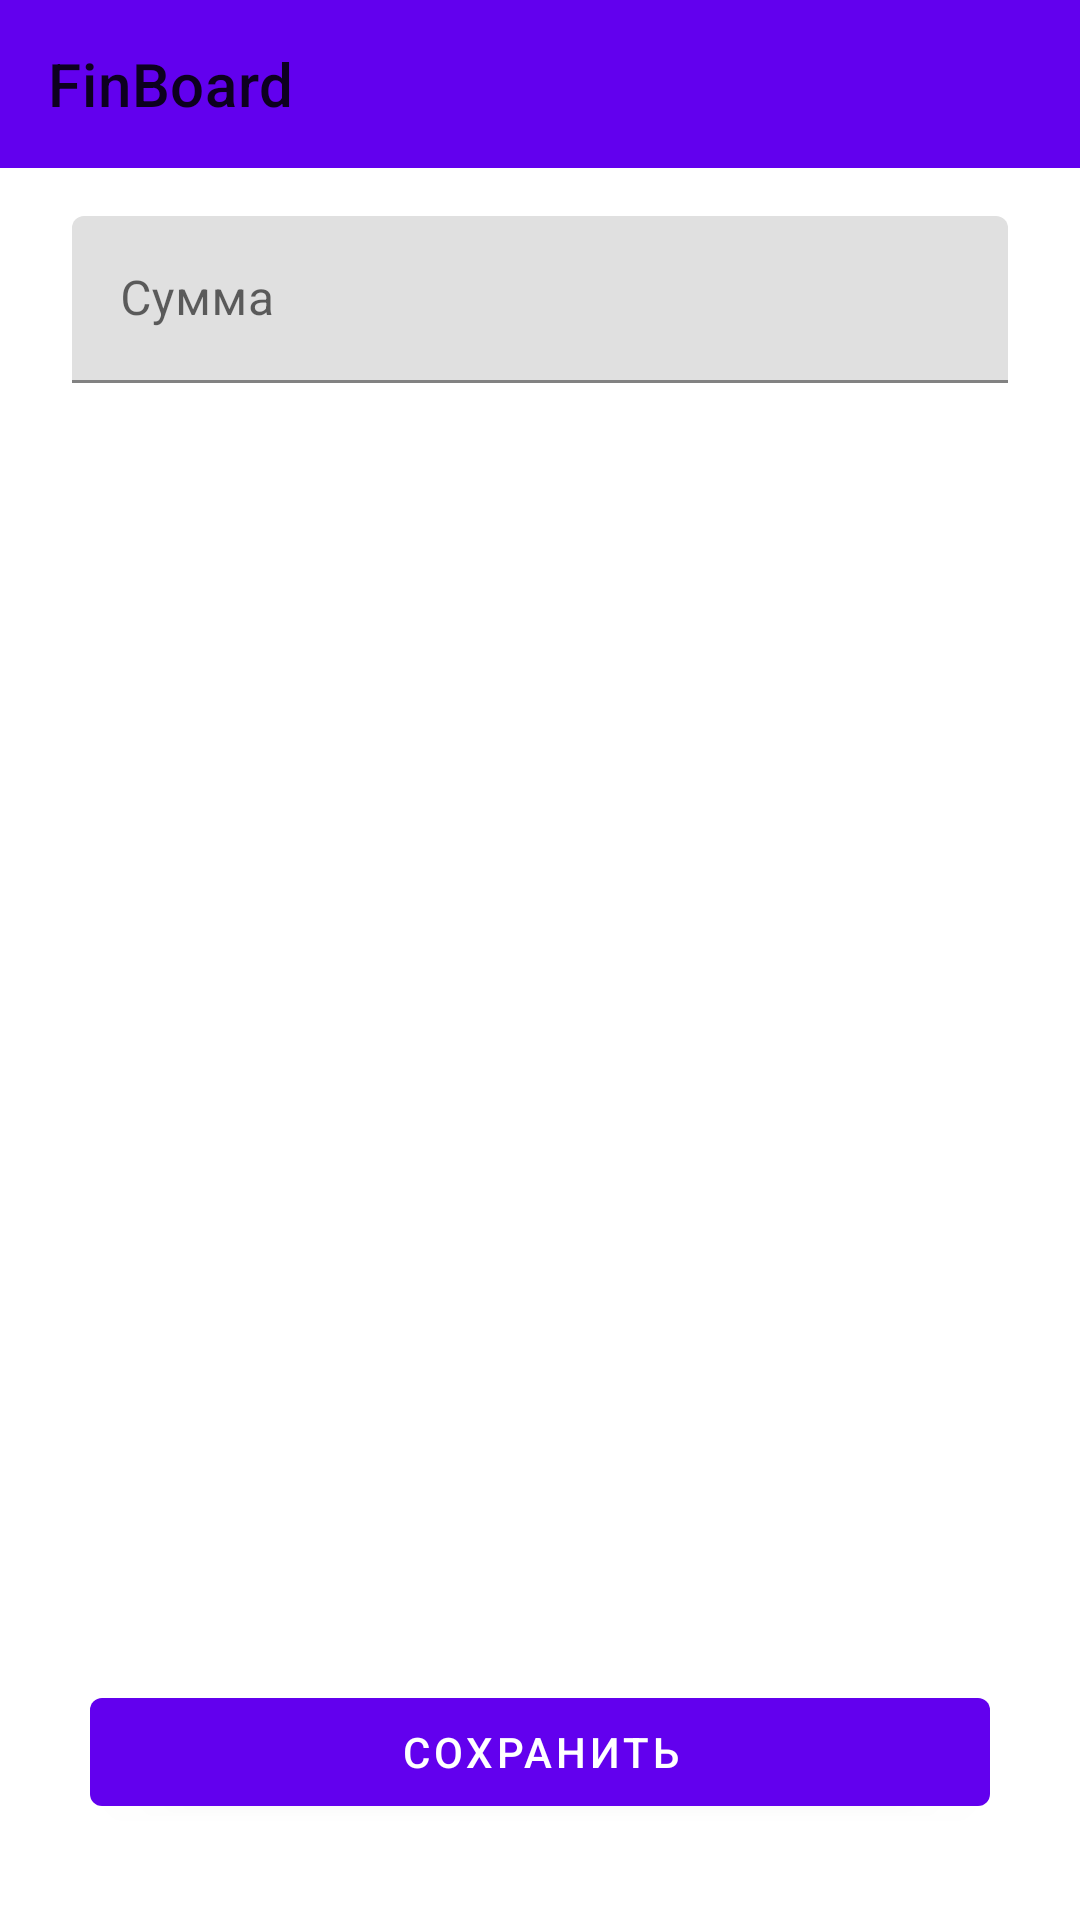

Write the Android layout XML for this screen, with the resource values it uses.
<!-- AndroidManifest.xml: application theme Theme.FinBoard -->
<!-- res/layout/fragment_save_note.xml -->
<?xml version="1.0" encoding="utf-8"?>
<androidx.constraintlayout.widget.ConstraintLayout xmlns:android="http://schemas.android.com/apk/res/android"
    xmlns:app="http://schemas.android.com/apk/res-auto"
    xmlns:tools="http://schemas.android.com/tools"
    android:layout_width="match_parent"
    android:layout_height="match_parent">

    <com.google.android.material.appbar.AppBarLayout
        android:id="@+id/appBar"
        android:layout_width="match_parent"
        android:layout_height="wrap_content"
        app:layout_constraintEnd_toEndOf="parent"
        app:layout_constraintStart_toStartOf="parent"
        app:layout_constraintTop_toTopOf="parent">

        <com.google.android.material.appbar.MaterialToolbar
            android:id="@+id/topAppBar"
            android:layout_width="match_parent"
            android:layout_height="?attr/actionBarSize"
            app:navigationIconTint="@color/white"
            app:title="@string/app_name" />

    </com.google.android.material.appbar.AppBarLayout>

    <com.google.android.material.textfield.TextInputLayout
        android:id="@+id/addTxtInput"
        android:layout_width="match_parent"
        android:layout_height="wrap_content"
        android:layout_marginStart="@dimen/large_margin"
        android:layout_marginTop="@dimen/medium_margin"
        android:layout_marginEnd="@dimen/large_margin"
        android:hint="@string/sum_txt_input"
        app:boxBackgroundMode="filled"
        app:layout_constraintEnd_toEndOf="parent"
        app:layout_constraintStart_toStartOf="parent"
        app:layout_constraintTop_toBottomOf="@+id/appBar">

        <com.google.android.material.textfield.TextInputEditText
            android:id="@+id/sumEditText"
            android:layout_width="match_parent"
            android:layout_height="wrap_content"
            android:inputType="number"
            android:maxLines="1" />
    </com.google.android.material.textfield.TextInputLayout>

    <androidx.recyclerview.widget.RecyclerView
        android:id="@+id/categoriesList"
        android:layout_width="0dp"
        android:layout_height="0dp"
        android:layout_marginTop="@dimen/medium_margin"
        android:layout_marginStart="@dimen/large_margin"
        android:layout_marginEnd="@dimen/large_margin"
        android:clipToPadding="false"
        app:layout_constraintBottom_toTopOf="@id/saveBtn"
        app:layout_constraintEnd_toEndOf="parent"
        app:layout_constraintStart_toStartOf="parent"
        app:layout_constraintTop_toBottomOf="@id/addTxtInput"
        tools:itemCount="13"
        tools:layoutManager="androidx.recyclerview.widget.GridLayoutManager"
        tools:listitem="@layout/item_category"
        tools:orientation="vertical"
        tools:spanCount="4" />

    <com.google.android.material.button.MaterialButton
        android:id="@+id/saveBtn"
        android:layout_width="300dp"
        android:layout_height="wrap_content"
        android:layout_marginBottom="@dimen/xlarge_margin"
        android:text="@string/save_btn_txt"
        app:layout_constraintBottom_toBottomOf="parent"
        app:layout_constraintEnd_toEndOf="parent"
        app:layout_constraintStart_toStartOf="parent"
        app:layout_constraintTop_toBottomOf="@id/categoriesList" />

</androidx.constraintlayout.widget.ConstraintLayout>
<!-- res/layout/item_category.xml (included above) -->
<?xml version="1.0" encoding="utf-8"?>
<androidx.constraintlayout.widget.ConstraintLayout xmlns:android="http://schemas.android.com/apk/res/android"
    xmlns:app="http://schemas.android.com/apk/res-auto"
    xmlns:tools="http://schemas.android.com/tools"
    android:layout_width="match_parent"
    android:layout_height="wrap_content"
    android:gravity="center"
    android:orientation="horizontal">

    <com.google.android.material.imageview.ShapeableImageView
        android:id="@+id/categoryImg"
        android:layout_width="60dp"
        android:layout_height="60dp"
        android:layout_marginEnd="@dimen/default_margin"
        android:clickable="true"
        android:focusable="true"
        app:layout_constraintEnd_toEndOf="parent"
        app:layout_constraintStart_toStartOf="parent"
        app:layout_constraintTop_toTopOf="parent"
        app:shapeAppearanceOverlay="@style/FinBoard.RoundedImageView"
        tools:background="#ED7302"
        tools:src="@drawable/ic_cafe" />

    <com.google.android.material.textview.MaterialTextView
        android:id="@+id/categoryTxt"
        style="@style/Text.Caption"
        android:layout_width="wrap_content"
        android:layout_height="wrap_content"
        android:gravity="center"
        app:layout_constraintEnd_toEndOf="@+id/categoryImg"
        app:layout_constraintStart_toStartOf="@+id/categoryImg"
        app:layout_constraintTop_toBottomOf="@id/categoryImg"
        tools:text="Кафе" />

</androidx.constraintlayout.widget.ConstraintLayout>
<!-- resources referenced by this layout -->
<resources>
  <color name="white">#FFFFFFFF</color>
  <dimen name="default_margin">8dp</dimen>
  <dimen name="large_margin">24dp</dimen>
  <dimen name="medium_margin">16dp</dimen>
  <dimen name="xlarge_margin">32dp</dimen>
  <!-- drawable ic_cafe (drawable) -->
  <vector xmlns:android="http://schemas.android.com/apk/res/android" xmlns:aapt="http://schemas.android.com/aapt"
      android:viewportWidth="60"
      android:viewportHeight="60"
      android:width="60dp"
      android:height="60dp">
      <path
          android:pathData="M36.875 15C33.45 15 30.625 18.8 30.625 23.5C30.625 27.2 32.375 30.275 34.8 31.45L35 31.55V47.5H38.75V31.55L38.95 31.475C41.375 30.3 43.125 27.225 43.125 23.525C43.125 18.825 40.325 15 36.875 15ZM26.25 15C25.575 15 25 15.55 25 16.25V22.5H23.125V16.25C23.125 15.55 22.575 15 21.875 15C21.175 15 20.625 15.55 20.625 16.25V22.5H18.75V16.25C18.75 15.55 18.2 15 17.5 15C16.8 15 16.25 15.55 16.25 16.25V25.75C16.25 28.075 17.85 30.025 20 30.575V47.5H23.75V30.575C25.9 30.025 27.5 28.075 27.5 25.75V16.25C27.5 15.55 26.95 15 26.25 15ZM50 10H10V50H50V10ZM50 5C52.75 5 55 7.25 55 10V50C55 52.75 52.75 55 50 55H10C7.25 55 5 52.75 5 50V10C5 7.25 7.25 5 10 5H50Z"
          android:fillColor="#FFFFFF" />
  </vector>
  <string name="app_name">FinBoard</string>
  <string name="save_btn_txt">Сохранить</string>
  <string name="sum_txt_input">Сумма</string>
  <style name="FinBoard.RoundedImageView" parent="">
          <item name="cornerFamily">rounded</item>
          <item name="cornerSize">4dp</item>
      </style>
  <style name="Text.Caption">
          <item name="android:textSize">@dimen/text_caption</item>
      </style>
  <style name="Theme.FinBoard" parent="Theme.MaterialComponents.DayNight.DarkActionBar">
          
          <item name="colorPrimary">@color/purple_500</item>
          <item name="colorPrimaryVariant">@color/purple_700</item>
          <item name="colorOnPrimary">@color/white</item>
          
          <item name="colorSecondary">@color/teal_200</item>
          <item name="colorSecondaryVariant">@color/teal_700</item>
          <item name="colorOnSecondary">@color/black</item>
          
          <item name="android:statusBarColor" tools:targetApi="l">?attr/colorPrimaryVariant</item>
          
      </style>
  <dimen name="text_caption">14sp</dimen>
  <color name="black">#FF000000</color>
  <!-- not gathered from this repository: default colours our renderer supplied (Android Studio template values) -->
  <color name="purple_500">#FF6200EE</color>
  <color name="purple_700">#FF3700B3</color>
  <color name="teal_200">#FF03DAC5</color>
  <color name="teal_700">#FF018786</color>
</resources>
